Run: headless pygame with SDL's dummy video driver; simulated clock (each Clock.tick advances the game by its frame time, no real sleeping); random seed 0; keys injected as events and as key.get_pressed() state; no mouse input.
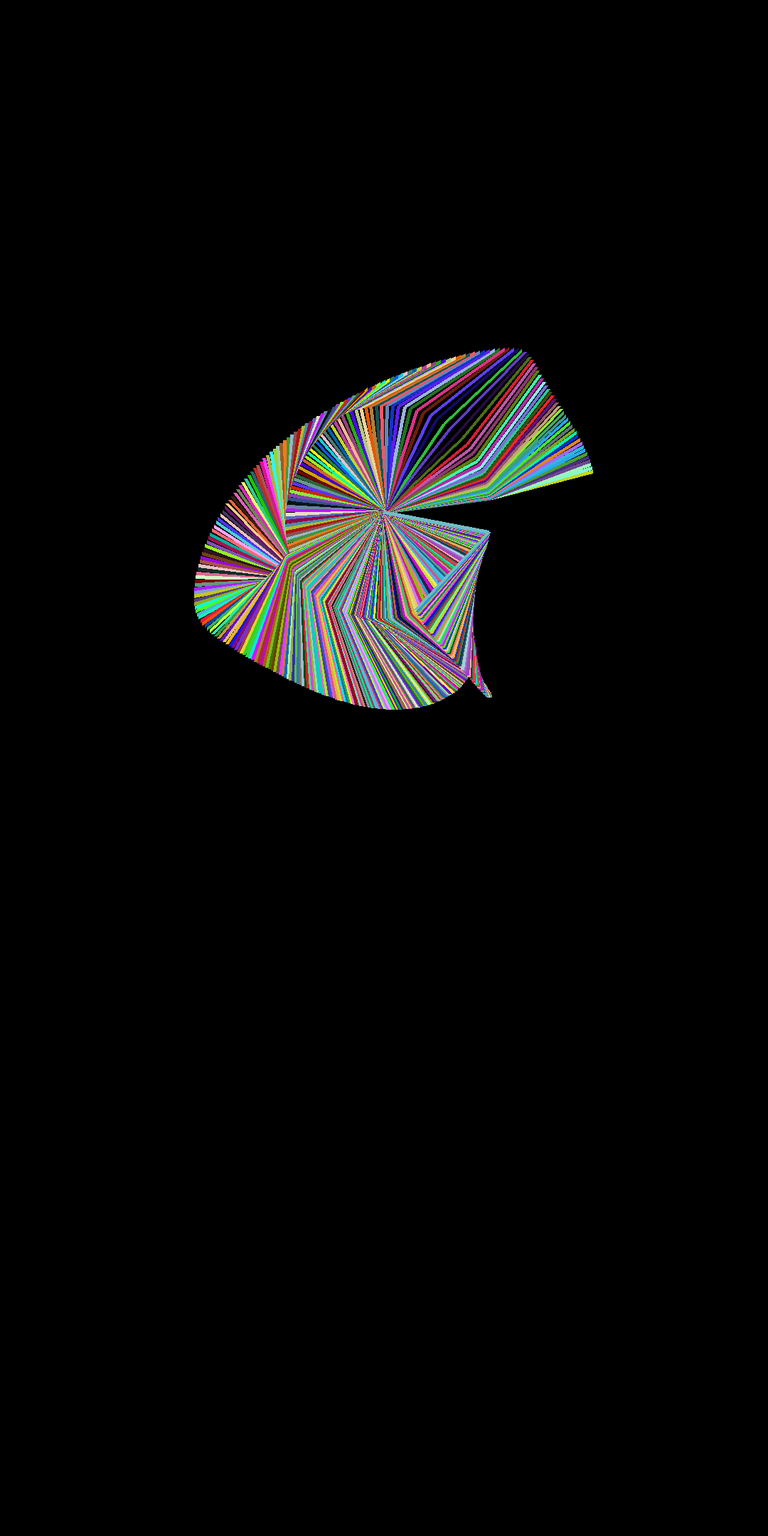
Frame 1 of 4 · flips 1–60 · no input
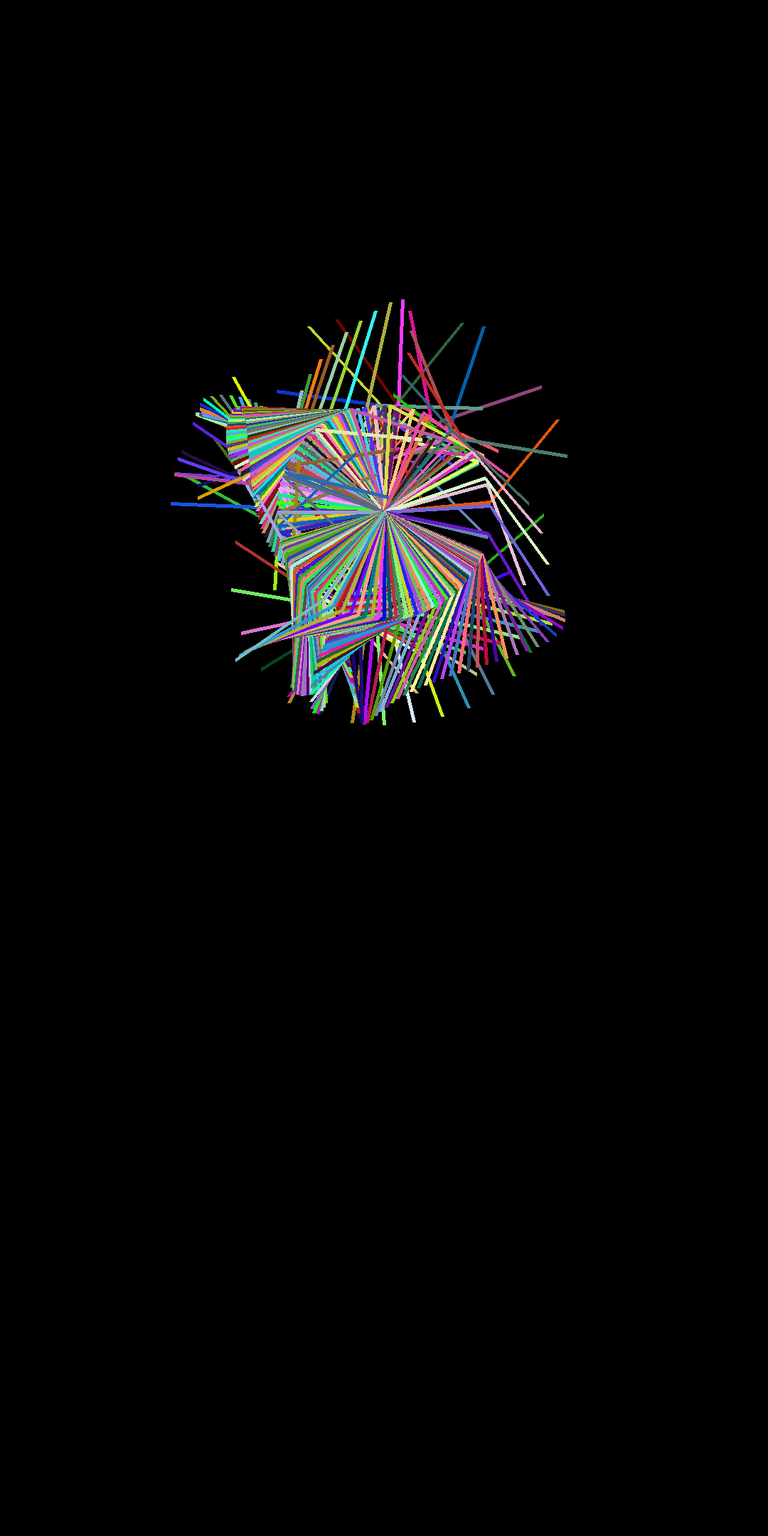
Frame 2 of 4 · flips 61–180 · tapped SPACE, RETURN · held RIGHT (→), D
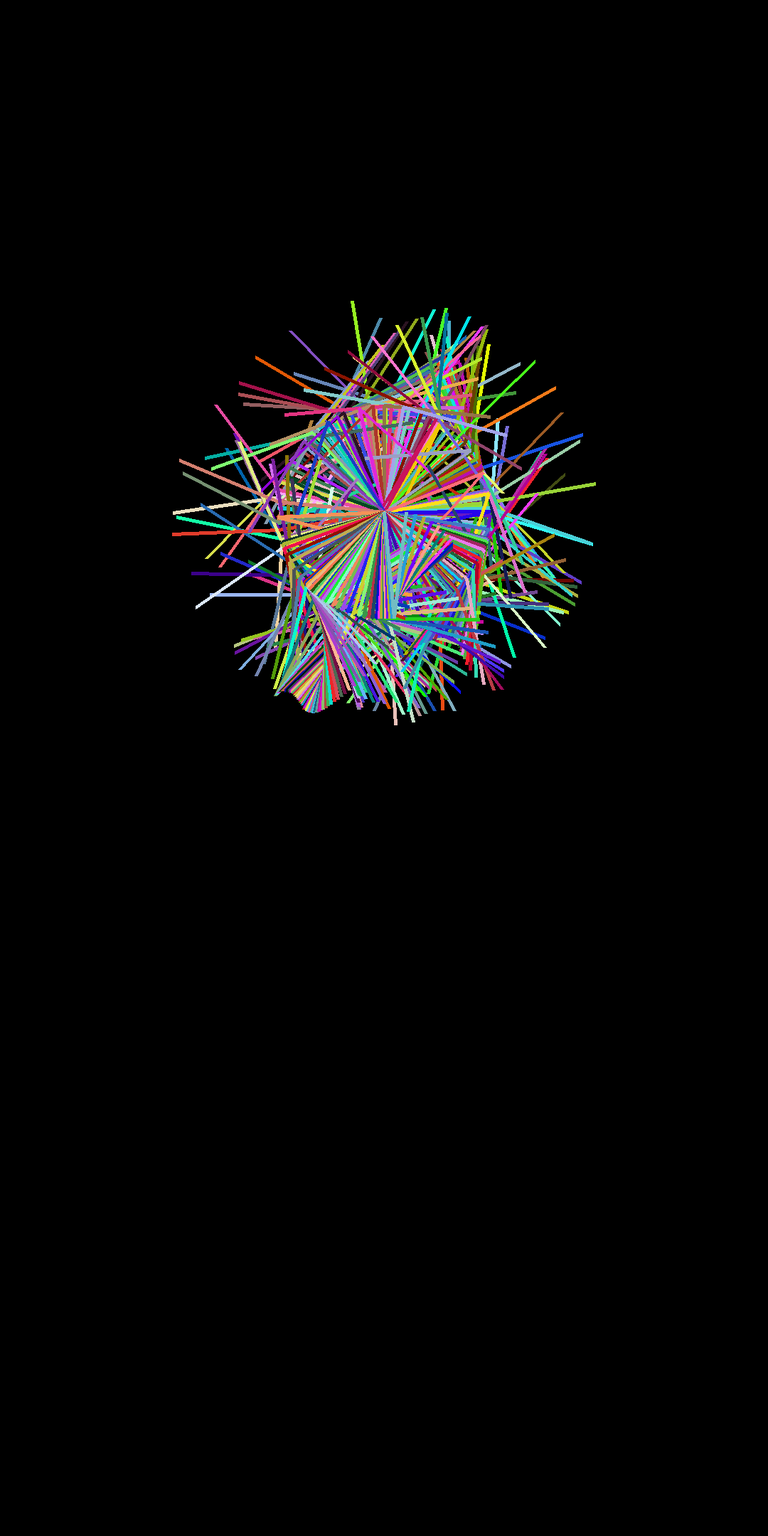
Frame 3 of 4 · flips 181–300 · held DOWN (↓), S
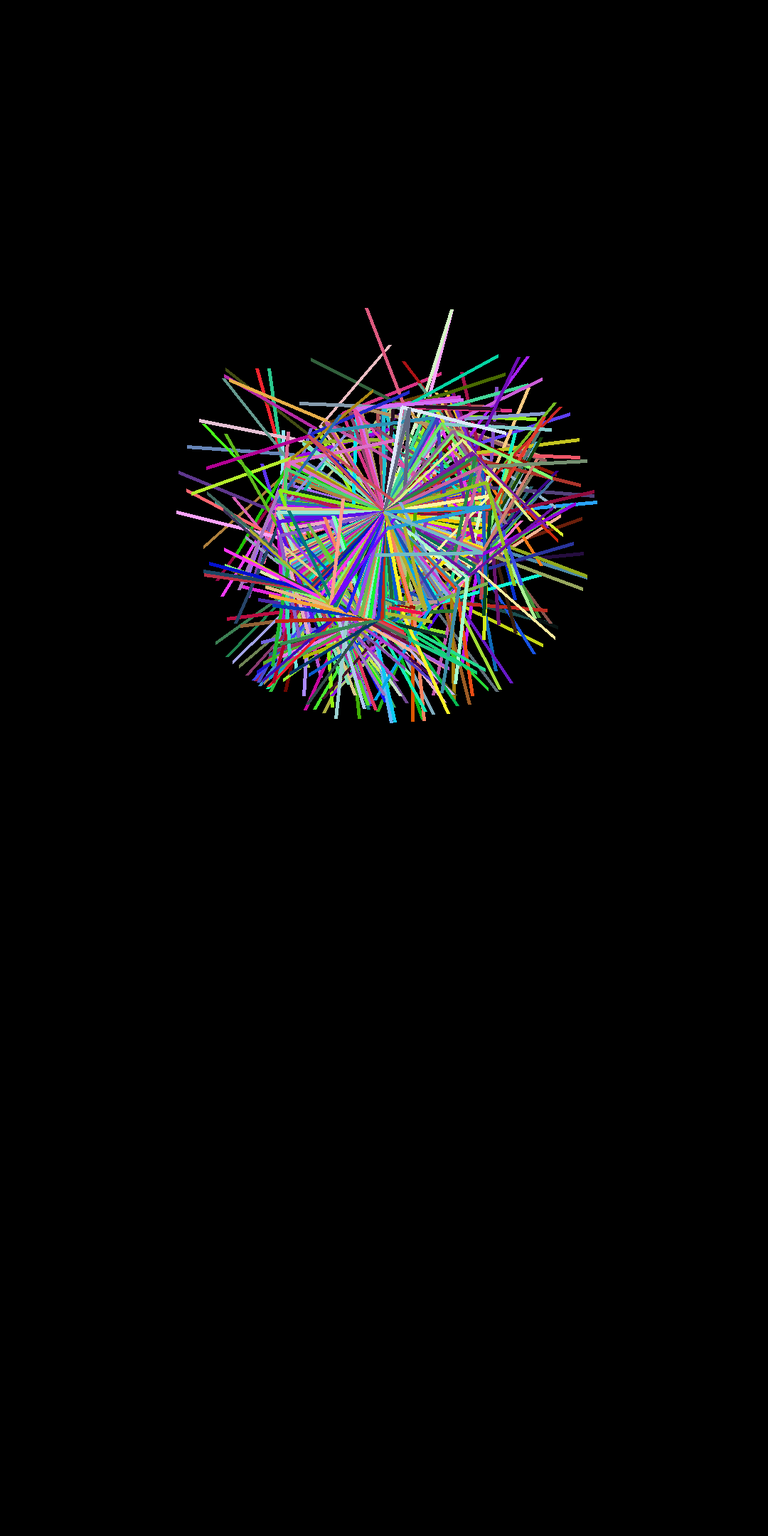
Frame 4 of 4 · flips 301–420 · held LEFT (←), A, UP (↑), W

The pygame program that drew these frames:

import pygame
import math
import random

# Constants
WINDOW_WIDTH = 1080
WINDOW_HEIGHT = 2160
ORIGIN_X = WINDOW_WIDTH // 2
ORIGIN_Y = WINDOW_HEIGHT // 3
G = 9.81

# Colors
BLACK = (0, 0, 0)

class Link:
    def __init__(self, length, mass, radius, theta_0, omega_0):
        self.length = length
        self.states = [theta_0, omega_0]
        self.mass = mass
        self.radius = radius  # Add radius attribute
        self.shape = [(ORIGIN_X, ORIGIN_Y), (0, 0)]

class Mass:
    def __init__(self, mass, radius):
        self.mass = mass
        self.radius = radius

class DoublePendulum:
    def __init__(self, link1, link2, color):
        self.link1 = link1
        self.link2 = link2
        self.states = [link1.states[1], link2.states[1], link1.states[0], link2.states[0]]
        self.color = color

    def system(self, states):
        m1 = self.link1.mass.mass
        m2 = self.link2.mass.mass
        l1 = self.link1.length
        l2 = self.link2.length
        omega1, omega2, theta1, theta2 = states

        m = [[(m1 + m2) * l1, m2 * l2 * math.cos(theta1 - theta2)],
             [l1 * math.cos(theta1 - theta2), l2]]
        f = [(-m2 * l2 * omega2**2 * math.sin(theta1 - theta2) - (m1 + m2) * G * math.sin(theta1)),
             (l1 * omega1**2 * math.sin(theta1 - theta2) - G * math.sin(theta2))]

        det_m = m[0][0] * m[1][1] - m[0][1] * m[1][0]
        acceleration = [0, 0]
        acceleration[0] = (f[0] * m[1][1] - f[1] * m[0][1]) / det_m
        acceleration[1] = (f[1] * m[0][0] - f[0] * m[1][0]) / det_m

        return acceleration + [omega1, omega2]

    def runge_kutta(self, states, dt):
        k1 = self.system(states)
        k2 = self.system([x + 0.5 * y * dt for x, y in zip(states, k1)])
        k3 = self.system([x + 0.5 * y * dt for x, y in zip(states, k2)])
        k4 = self.system([x + y * dt for x, y in zip(states, k3)])

        return [(dt * (x + 2 * y + 2 * z + w) / 6) for x, y, z, w in zip(k1, k2, k3, k4)]

    def get_position(self):
        scale = 75  # Adjust scale factor
        l1 = self.link1.length
        l2 = self.link2.length
        theta1 = self.states[2]
        theta2 = self.states[3]
        x1 = l1 * scale * math.sin(theta1) + ORIGIN_X
        y1 = l1 * scale * math.cos(theta1) + ORIGIN_Y
        x2 = x1 + l2 * scale * math.sin(theta2)
        y2 = y1 + l2 * scale * math.cos(theta2)

        return (x1, y1), (x2, y2)

    def update_position(self, dt):
        self.states = [x + y for x, y in zip(self.states, self.runge_kutta(self.states, dt))]

        pos1, pos2 = self.get_position()

        self.link1.shape = [(ORIGIN_X, ORIGIN_Y), pos1]
        self.link2.shape = [pos1, pos2]

# Initialize Pygame
pygame.init()
screen = pygame.display.set_mode((WINDOW_WIDTH, WINDOW_HEIGHT))
clock = pygame.time.Clock()

# Create DoublePendulum instances
num_pendulums = 500  # Increase number of pendulums
pendulums = []
for i in range(num_pendulums):
    theta1_offset = i * (2 * math.pi / num_pendulums)  # Add offset to initial angle
    theta2_offset = i * (2 * math.pi / num_pendulums) / 2  # Add offset to initial angle
    link1 = Link(2.0, Mass(1.0, 10.0), 10.0, math.radians(90) + theta1_offset, 2.0)
    link2 = Link(2.0, Mass(3.0, 10.0), 10.0, math.radians(130) + theta2_offset, 0.0)
    color = (random.randint(0, 255), random.randint(0, 255), random.randint(0, 255))
    pendulums.append(DoublePendulum(link1, link2, color))

# Simulation Loop
is_running = True
while is_running:
    dt = clock.tick(60) / 1000.0  # dt in seconds

    for event in pygame.event.get():
        if event.type == pygame.QUIT:
            is_running = False

    keys = pygame.key.get_pressed()
    if keys[pygame.K_SPACE]:
        dt = 0  # Pause simulation

    screen.fill(BLACK)

    for pendulum in pendulums:
        pendulum.update_position(dt)
        pygame.draw.line(screen, pendulum.color, pendulum.link1.shape[0], pendulum.link1.shape[1], 5)
        pygame.draw.line(screen, pendulum.color, pendulum.link2.shape[0], pendulum.link2.shape[1], 5)

    pygame.display.flip()

pygame.quit()
